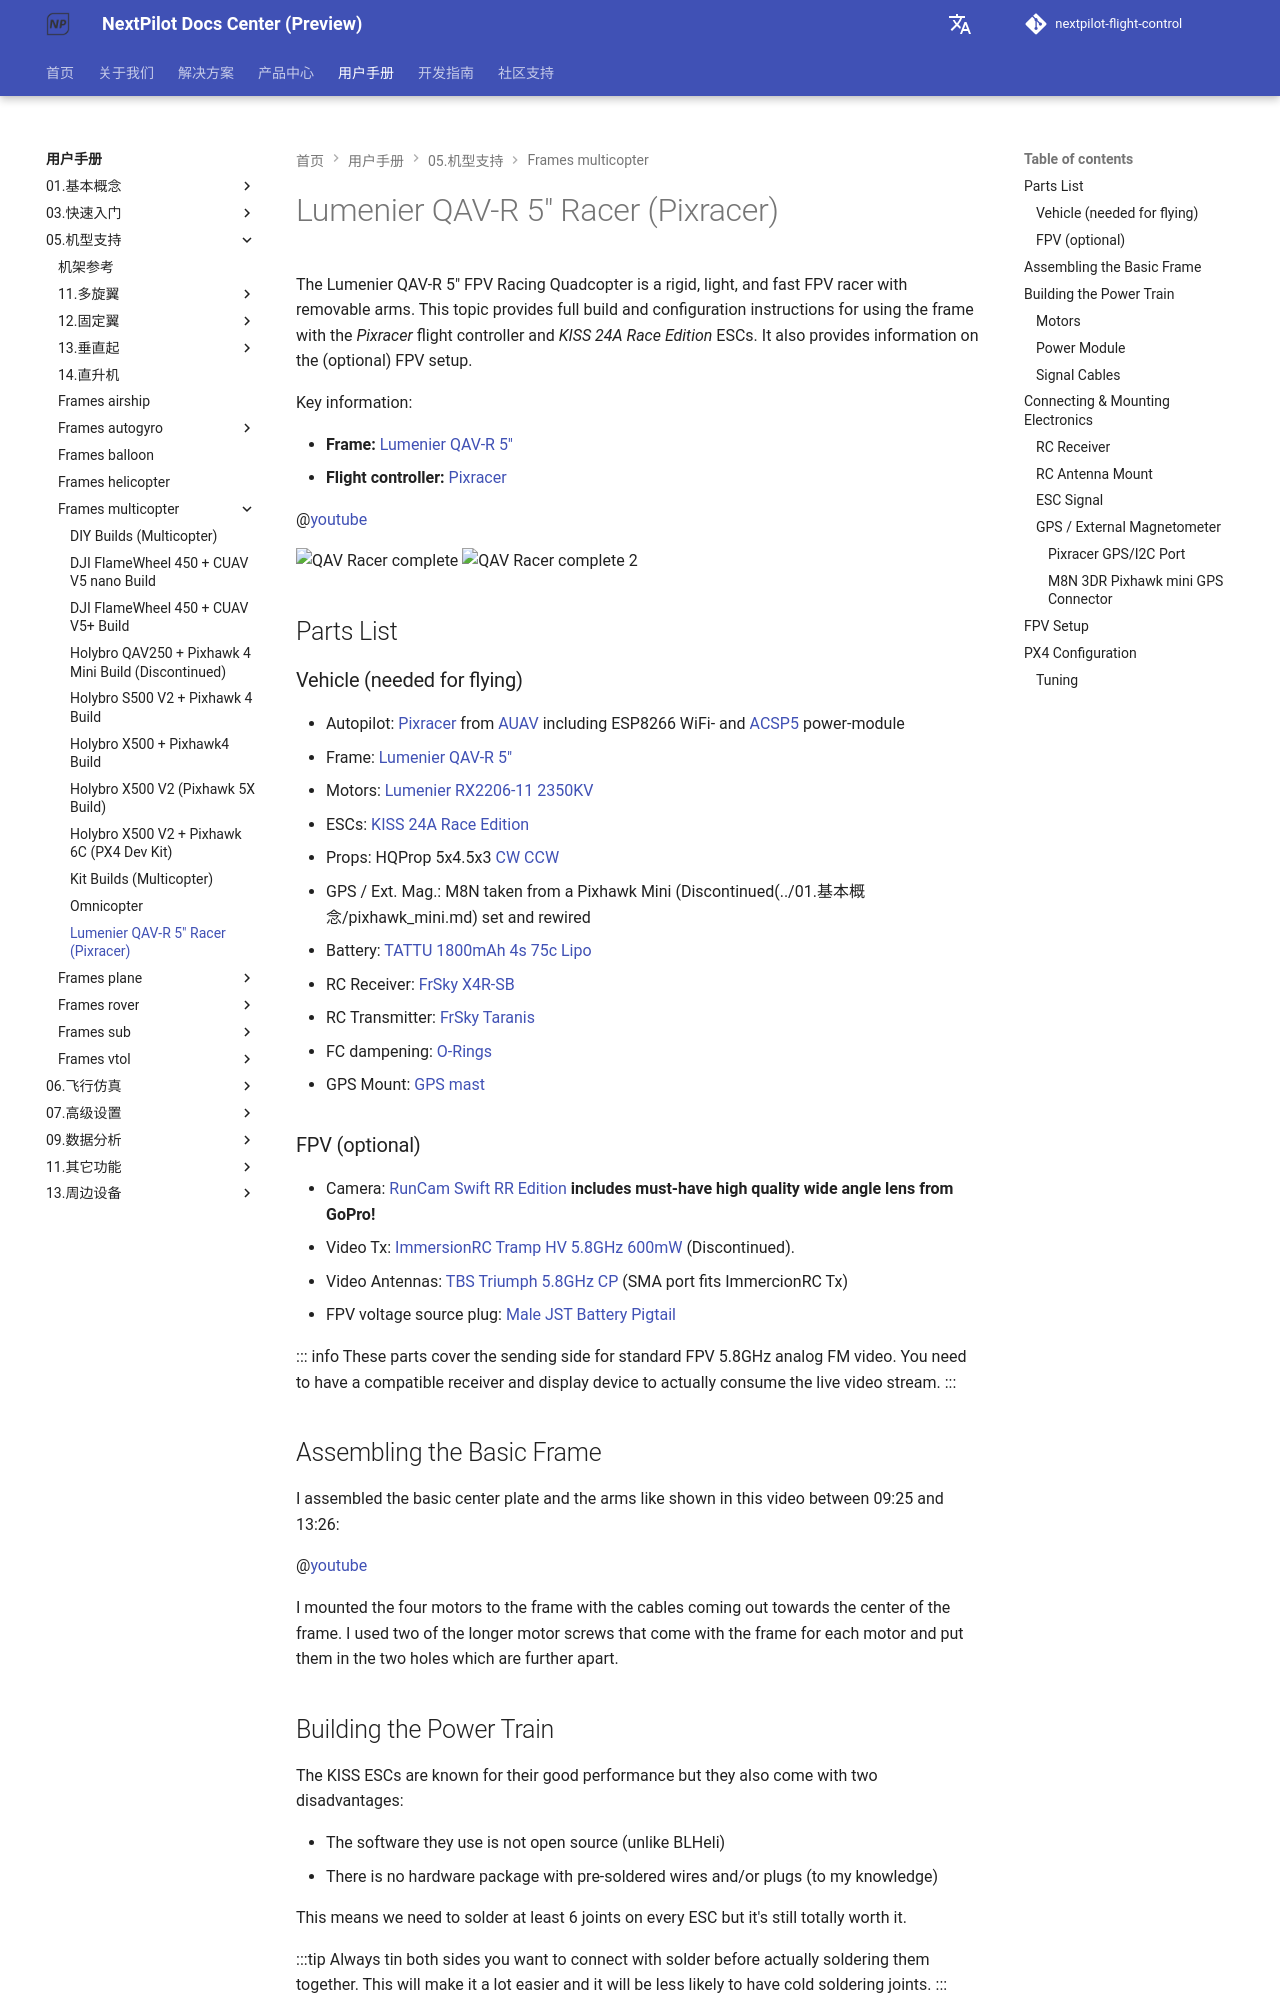

repository: nextpilot/nextpilot-flight-control · page: en/manual/05.机型支持/frames_multicopter/qav_r_5_kiss_esc_racer.html · generator: mkdocs

# Lumenier QAV-R 5" Racer (Pixracer)

The Lumenier QAV-R 5" FPV Racing Quadcopter is a rigid, light, and fast FPV racer with removable arms.
This topic provides full build and configuration instructions for using the frame with the *Pixracer* flight controller and *KISS 24A Race Edition* ESCs.
It also provides information on the (optional) FPV setup.

Key information:

- **Frame:** [Lumenier QAV-R 5"](https://www.getfpv.com/qav-r-fpv-racing-quadcopter-5.html)
- **Flight controller:** [Pixracer](../01.基本概念/pixracer.md)

@[youtube](https://youtu.be/wMYgqvsNEwQ)

![QAV Racer complete](../../assets/airframes/multicopter/qav_r_5_kiss_esc_racer/preview.jpg)
![QAV Racer complete 2](../../assets/airframes/multicopter/qav_r_5_kiss_esc_racer/preview2.jpg)


## Parts List

### Vehicle (needed for flying)

* Autopilot: [Pixracer](../01.基本概念/pixracer.md) from [AUAV](https://store.mrobotics.io/mRo-PixRacer-R14-Official-p/auav-pxrcr-r14-mr.htm) including ESP8266  WiFi- and [ACSP5](https://store.mrobotics.io/product-p/auav-acsp5-mr.htm)  power-module
* Frame:  [Lumenier QAV-R 5"](https://www.getfpv.com/qav-r-fpv-racing-quadcopter-5.html)
* Motors:  [Lumenier RX2206-11 2350KV](https://www.getfpv.com/lumenier-rx2206-11-2350kv-motor.html)
* ESCs:  [KISS 24A Race Edition](https://www.getfpv.com/kiss-24a-esc-race-edition-32bit-brushless-motor-ctrl.html)
* Props: HQProp 5x4.5x3 [CW](https://www.getfpv.com/hqprop-5x4-5x3rg-cw-propeller-3-blade-2-pack-green-nylon-glass-fiber.html) [CCW](https://www.getfpv.com/hqprop-5x4-5x3g-ccw-propeller-3-blade-2-pack-green-nylon-glass-fiber.html)
* GPS / Ext. Mag.: M8N taken from a Pixhawk Mini (Discontinued(../01.基本概念/pixhawk_mini.md) set and rewired
* Battery: [TATTU 1800mAh 4s 75c Lipo](https://www.getfpv.com/tattu-1800mah-4s-75c-lipo-battery.html)
* RC Receiver: [FrSky X4R-SB](https://www.getfpv.com/frsky-x4r-sb-3-16-channel-receiver-w-sbus.html)
* RC Transmitter: [FrSky Taranis](https://www.getfpv.com/frsky-taranis-x9d-plus-2-4ghz-accst-radio-w-soft-case-mode-2.html)
* FC dampening: [O-Rings](https://www.getfpv.com/multipurpose-o-ring-set-of-8.html)
* GPS Mount: [GPS mast](https://www.getfpv.com/folding-aluminum-gps-mast-for-dji.html)

### FPV (optional)

* Camera: [RunCam Swift RR Edition](https://www.getfpv.com/runcam-swift-rotor-riot-special-edition-ir-block-black.html) **includes must-have high quality wide angle lens from GoPro!**
* Video Tx: [ImmersionRC Tramp HV 5.8GHz 600mW](https://www.getfpv.com/immersionrc-tramp-hv-5-8ghz-video-tx-us-version.html) (Discontinued).
* Video Antennas: [TBS Triumph 5.8GHz CP](https://www.getfpv.com/fpv/antennas/tbs-triumph-5-8ghz-cp-fpv-antenna-3275.html) (SMA port fits ImmercionRC Tx)
* FPV voltage source plug: [Male JST Battery Pigtail](https://www.getfpv.com/male-jst-battery-pigtail-10cm-10pcs-bag.html)

::: info
These parts cover the sending side for standard FPV 5.8GHz analog FM video. You need to have a compatible receiver and display device to actually consume the live video stream.
:::

## Assembling the Basic Frame

I assembled the basic center plate and the arms like shown in this video between 09:25 and 13:26:

@[youtube](https://youtu.be/7SIpJccXZjM)

I mounted the four motors to the frame with the cables coming out towards the center of the frame.
I used two of the longer motor screws that come with the frame for each motor and put them in the two holes which are further apart.
